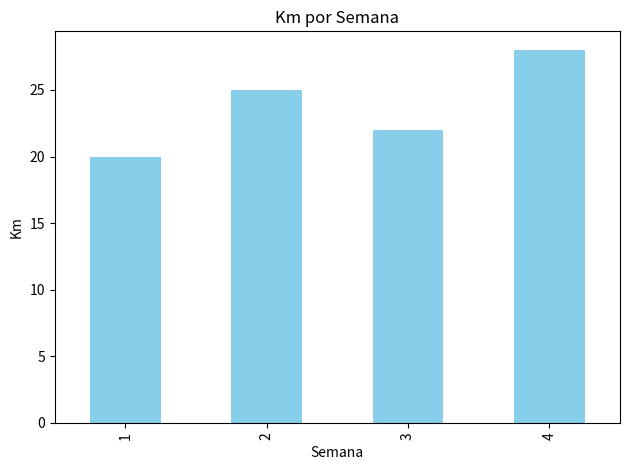

Write the Python code that produced this figure.
import pandas as pd
import matplotlib.pyplot as plt

# Exemplo de planilha com dados fictícios
df = pd.DataFrame({
    'Data': pd.date_range(start='2025-01-01', periods=4, freq='W'),
    'Km': [20, 25, 22, 28]
})

df['Semana'] = df['Data'].dt.isocalendar().week
relatorio = df.groupby('Semana').agg({'Km':'sum'})

# Gera gráfico e salva como thumb.png
relatorio.plot(kind='bar', legend=False, color='skyblue')
plt.title('Km por Semana')
plt.ylabel('Km')
plt.tight_layout()
plt.savefig('thumb.png')
plt.close()
print("Miniatura da Automação de Treinos salva em automacao-treinos/thumb.png")
